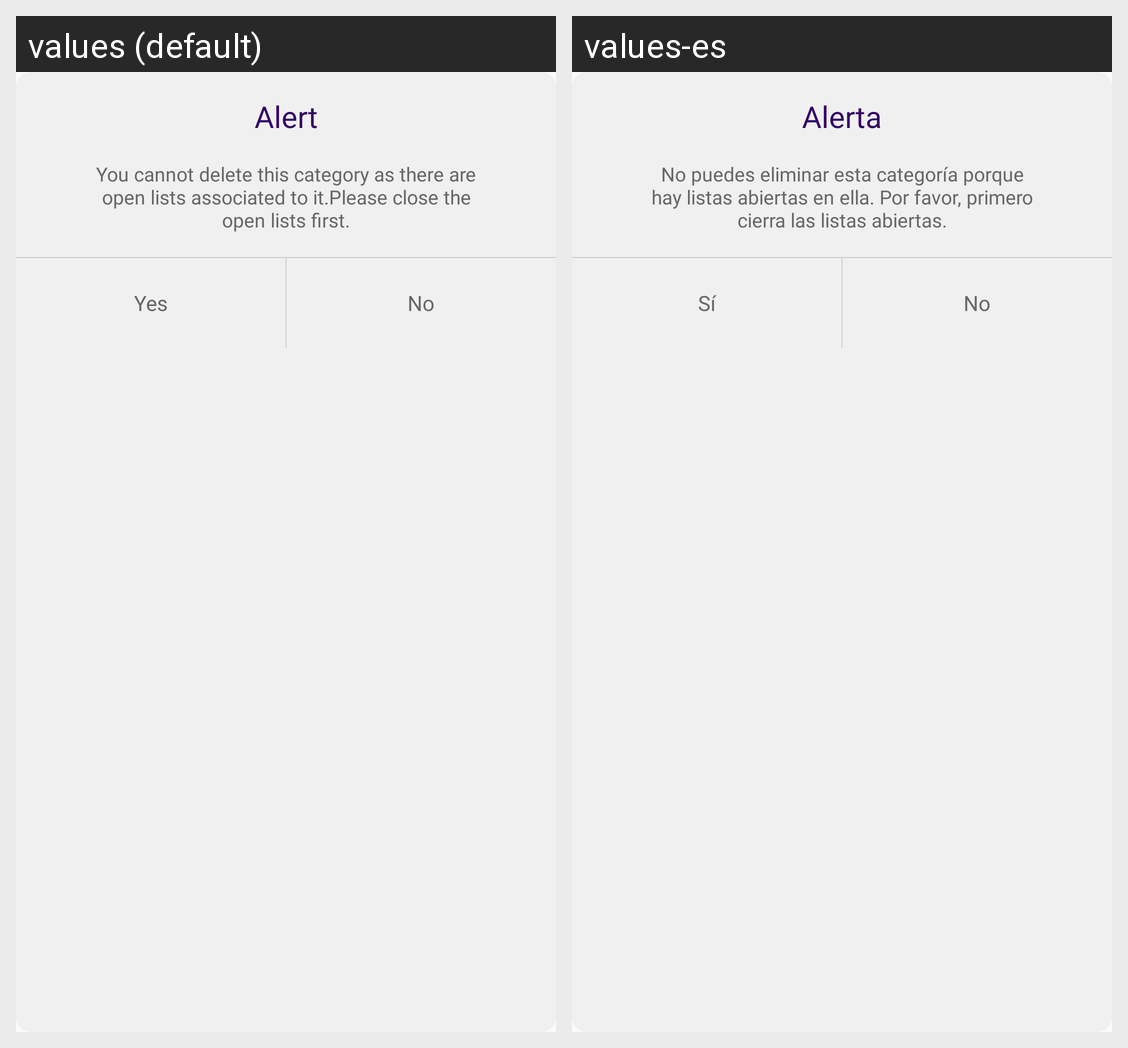

The Android screen above is rendered under two locales of the same app. Produce the string resources it draws, with the default and per-locale values.
Android screen res/layout/dialog_edit_alert.xml rendered under 2 locales, left to right: values (default), values-es. Device: Nexus 5 (rendered at 1080×1920; each locale shown at half size, 540×960, under a caption strip naming it); theme AppTheme.
Strings drawn on this screen, with the default value and each locale's value (text and hints the layout hard-codes, and strings that could not be matched under every locale, appear in the picture but are not listed):

alert
  values: Alert
  values-es: Alerta

edit_alert
  values: You cannot delete this category as there are open lists associated to it.Please close the open lists first.
  values-es: No puedes eliminar esta categoría porque hay listas abiertas en ella. Por favor, primero cierra las listas abiertas.

yes
  values: Yes
  values-es: Sí

no
  values: No
  values-es: No
